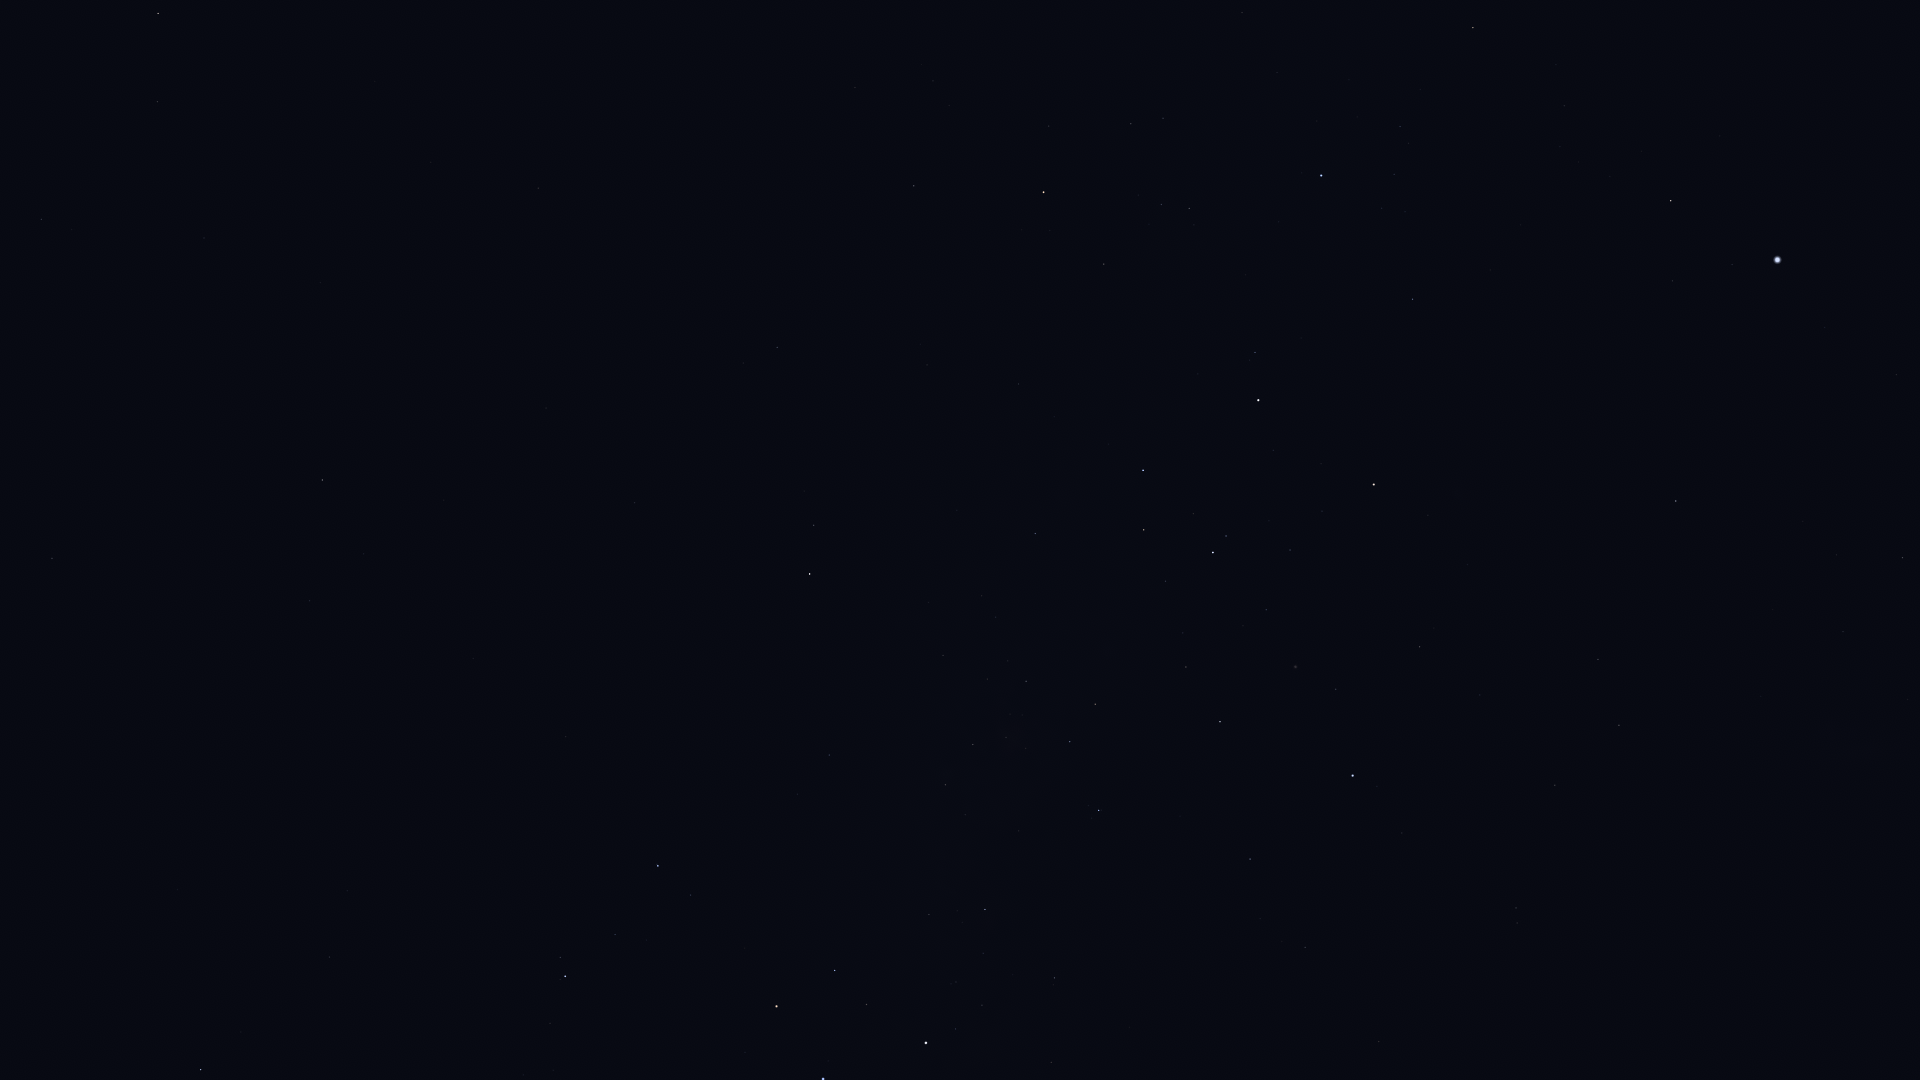

Values plotted in this chart, from the file beside it:
Star_ID, Name, X, Y
25918, HIP 25918, 1768, 911
26069, HIP 26069, 1903, 558
26380, Bubup, 1788, 842
27100, HIP 27100, 1843, 632
27530, HIP 27530, 1896, 375
27890, HIP 27890, 1837, 555
30438, Canopus, 1778, 260
31895, Nosaxa, 1713, 145
32607, HIP 32607, 1676, 501
32768, HIP 32768, 1671, 201
34481, HIP 34481, 1619, 725
35228, HIP 35228, 1598, 659
36377, HIP 36377, 1473, 28
37284, Ceibo, 1577, 932
37504, HIP 37504, 1555, 785
38041, Tapecue, 1454, 323
39794, HIP 39794, 1480, 695
40702, HIP 40702, 1516, 908
41037, Avior, 1374, 484
41312, HIP 41312, 1420, 647
42536, HIP 42536, 1255, 352
42568, HIP 42568, 1322, 511
42913, Alsephina, 1258, 400
44382, HIP 44382, 1336, 689
44816, Suhail, 1044, 192
45080, HIP 45080, 1226, 536
45238, Miaplacidus, 1353, 776
45556, Aspidiske, 1213, 552
45941, Markeb, 1143, 470
46651, HIP 46651, 914, 186
47202, Kalausi, 929, 261
48235, Natasha, 982, 424
48774, HIP 48774, 1035, 533
48926, HIP 48926, 733, 178
50099, HIP 50099, 1250, 859
50191, HIP 50191, 777, 347
50371, HIP 50371, 1095, 704
51172, HIP 51172, 538, 188
51232, HIP 51232, 1026, 681
51839, HIP 51839, 1379, 1042
51986, HIP 51986, 814, 525
52419, HIP 52419, 1099, 810
52468, HIP 52468, 1026, 748
52521, Macondo, 520, 300
52727, HIP 52727, 810, 574
52943, HIP 52943, 158, 13
53253, HIP 53253, 973, 744
53740, Alkes, 158, 102
54204, HIP 54204, 320, 282
54463, HIP 54463, 945, 785
55174, Hunahpú, 205, 287
55282, HIP 55282, 0, 140
55705, HIP 55705, 41, 219
56343, HIP 56343, 322, 480
56480, HIP 56480, 797, 794
56561, HIP 56561, 985, 909
57291, Uklun, 877, 880
57363, HIP 57363, 1054, 978
57936, HIP 57936, 310, 601
59196, HIP 59196, 658, 866
... 10 more rows
